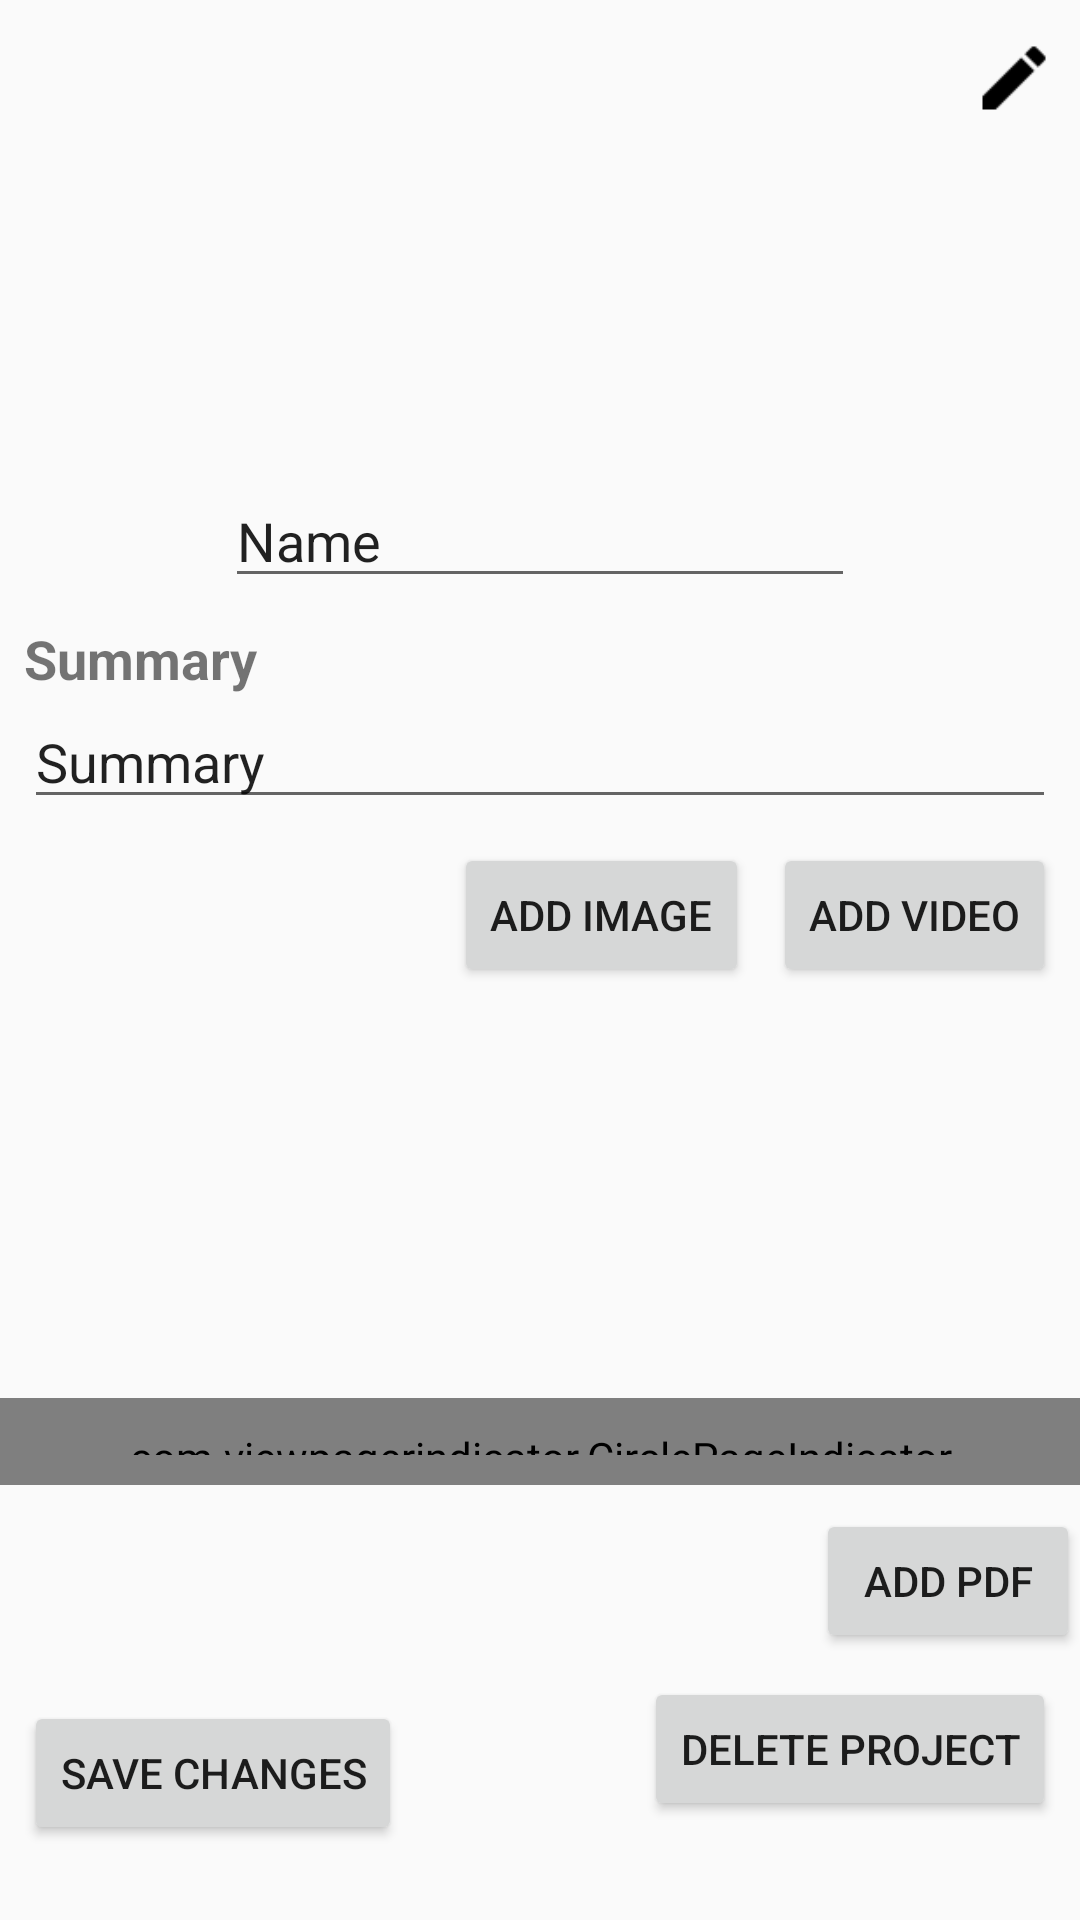

The Android layout XML behind this screen, and the referenced resources:
<!-- AndroidManifest.xml: application theme AppTheme -->
<!-- res/layout/activity_edit_project.xml -->
<?xml version="1.0" encoding="utf-8"?>
<layout xmlns:android="http://schemas.android.com/apk/res/android"
    xmlns:app="http://schemas.android.com/apk/res-auto"
    xmlns:tools="http://schemas.android.com/tools">

    <data>

    </data>

    <ScrollView
        android:layout_width="fill_parent"
        android:layout_height="fill_parent">

        <android.support.constraint.ConstraintLayout
            android:id="@+id/content"
            android:layout_width="match_parent"
            android:layout_height="wrap_content">

            <ImageView
                android:id="@+id/image"
                android:layout_width="0dp"
                android:layout_height="150dp"
                android:layout_marginBottom="5dp"
                app:layout_constraintEnd_toEndOf="parent"
                app:layout_constraintStart_toStartOf="parent"
                app:layout_constraintTop_toTopOf="parent" />

            <TextView
                android:id="@+id/summary"
                android:layout_width="wrap_content"
                android:layout_height="wrap_content"
                android:layout_marginStart="8dp"
                android:layout_marginTop="8dp"
                android:text="Summary"
                android:textAllCaps="false"
                android:textSize="18sp"
                android:textStyle="bold"
                app:layout_constraintStart_toStartOf="parent"
                app:layout_constraintTop_toBottomOf="@+id/title" />

            <android.support.v4.view.ViewPager
                android:id="@+id/summaryImagePager"
                android:layout_width="376dp"
                android:layout_height="129dp"
                android:layout_alignParentTop="true"
                android:layout_marginStart="8dp"
                android:layout_marginTop="8dp"
                android:layout_marginEnd="8dp"
                app:layout_constraintEnd_toEndOf="parent"
                app:layout_constraintStart_toStartOf="parent"
                app:layout_constraintTop_toBottomOf="@+id/btnAddImage" />

            <com.viewpagerindicator.CirclePageIndicator
                android:id="@+id/summaryImageIndicator"
                android:layout_width="376dp"
                android:layout_height="29dp"
                android:layout_alignParentBottom="true"
                android:layout_centerHorizontal="true"
                android:layout_marginStart="8dp"
                android:layout_marginEnd="8dp"
                android:gravity="bottom"
                android:padding="10dip"
                app:centered="true"
                app:fillColor="@color/backgroundEnd"
                app:layout_constraintEnd_toEndOf="parent"
                app:layout_constraintStart_toStartOf="parent"
                app:layout_constraintTop_toBottomOf="@+id/summaryImagePager"
                app:pageColor="@color/backgroundStart"
                app:snap="false"
                app:strokeColor="@color/backgroundStart" />


            <ListView
                android:id="@+id/listViewDocuments"
                android:layout_width="wrap_content"
                android:layout_height="wrap_content"
                android:layout_marginTop="8dp"
                android:divider="@null"
                android:dividerHeight="0dp"
                app:layout_constraintTop_toBottomOf="@+id/btnAddPDF" />

            <ImageView
                android:id="@+id/editMainImage"
                android:layout_width="28dp"
                android:layout_height="36dp"
                android:layout_marginTop="8dp"
                android:layout_marginEnd="8dp"
                app:layout_constraintEnd_toEndOf="parent"
                app:layout_constraintTop_toTopOf="parent"
                app:srcCompat="@drawable/edit" />

            <EditText
                android:id="@+id/title"
                android:layout_width="wrap_content"
                android:layout_height="wrap_content"
                android:layout_marginStart="8dp"
                android:layout_marginTop="8dp"
                android:layout_marginEnd="8dp"
                android:ems="10"
                android:inputType="textPersonName"
                android:text="Name"
                app:layout_constraintEnd_toEndOf="parent"
                app:layout_constraintStart_toStartOf="parent"
                app:layout_constraintTop_toBottomOf="@+id/image" />

            <EditText
                android:id="@+id/summaryText"
                android:layout_width="0dp"
                android:layout_height="wrap_content"
                android:layout_marginStart="8dp"
                android:layout_marginEnd="8dp"
                android:ems="10"
                android:inputType="textMultiLine"
                android:text="Summary"
                app:layout_constraintEnd_toEndOf="parent"
                app:layout_constraintStart_toStartOf="parent"
                app:layout_constraintTop_toBottomOf="@+id/summary" />

            <Button
                android:id="@+id/btnSave"
                android:layout_width="wrap_content"
                android:layout_height="wrap_content"
                android:layout_marginStart="8dp"
                android:layout_marginTop="8dp"
                android:text="Save Changes"
                app:layout_constraintStart_toStartOf="parent"
                app:layout_constraintTop_toBottomOf="@+id/listViewDocuments" />

            <Button
                android:id="@+id/btnDelete"
                android:layout_width="wrap_content"
                android:layout_height="wrap_content"
                android:layout_marginEnd="8dp"
                android:text="Delete Project"
                app:layout_constraintEnd_toEndOf="parent"
                app:layout_constraintTop_toBottomOf="@+id/listViewDocuments" />

            <FrameLayout
                android:id="@+id/placeholder"
                android:layout_width="match_parent"
                android:layout_height="match_parent"
                android:layout_marginStart="16dp"
                android:layout_marginTop="16dp"
                android:layout_marginEnd="16dp"
                android:layout_marginBottom="16dp"
                app:layout_constraintBottom_toTopOf="@+id/image"
                app:layout_constraintEnd_toEndOf="parent"
                app:layout_constraintStart_toStartOf="parent"
                app:layout_constraintTop_toTopOf="parent"
                android:background="@color/colorWhite"></FrameLayout>

            <Button
                android:id="@+id/btnAddVideo"
                android:layout_width="wrap_content"
                android:layout_height="wrap_content"
                android:layout_marginTop="8dp"
                android:layout_marginEnd="8dp"
                android:text="Add Video"
                app:layout_constraintEnd_toEndOf="parent"
                app:layout_constraintTop_toBottomOf="@+id/summaryText" />

            <Button
                android:id="@+id/btnAddImage"
                android:layout_width="wrap_content"
                android:layout_height="wrap_content"
                android:layout_marginTop="8dp"
                android:layout_marginEnd="8dp"
                android:text="Add Image"
                app:layout_constraintEnd_toStartOf="@+id/btnAddVideo"
                app:layout_constraintTop_toBottomOf="@+id/summaryText" />

            <Button
                android:id="@+id/btnAddPDF"
                android:layout_width="wrap_content"
                android:layout_height="wrap_content"
                android:layout_marginTop="8dp"
                android:text="Add PDF"
                app:layout_constraintEnd_toEndOf="parent"
                app:layout_constraintTop_toBottomOf="@+id/summaryImageIndicator" />

        </android.support.constraint.ConstraintLayout>
    </ScrollView>
</layout>
<!-- resources referenced by this layout -->
<resources>
  <color name="backgroundEnd">#AE1F79</color>
  <color name="backgroundStart">#795F93</color>
  <color name="colorWhite">#FFFFFF</color>
  <!-- drawable edit: png bitmap (drawable, 579 bytes) -->
  <style name="AppTheme" parent="Theme.AppCompat.Light.DarkActionBar">
          
          <item name="colorPrimary">@color/colorPrimary</item>
          <item name="colorPrimaryDark">@color/colorPrimaryDark</item>
          <item name="colorAccent">@color/colorAccent</item>
      </style>
  <color name="colorPrimary">#451F64</color>
  <color name="colorPrimaryDark">#200C36</color>
  <color name="colorAccent">#3377BB</color>
</resources>
